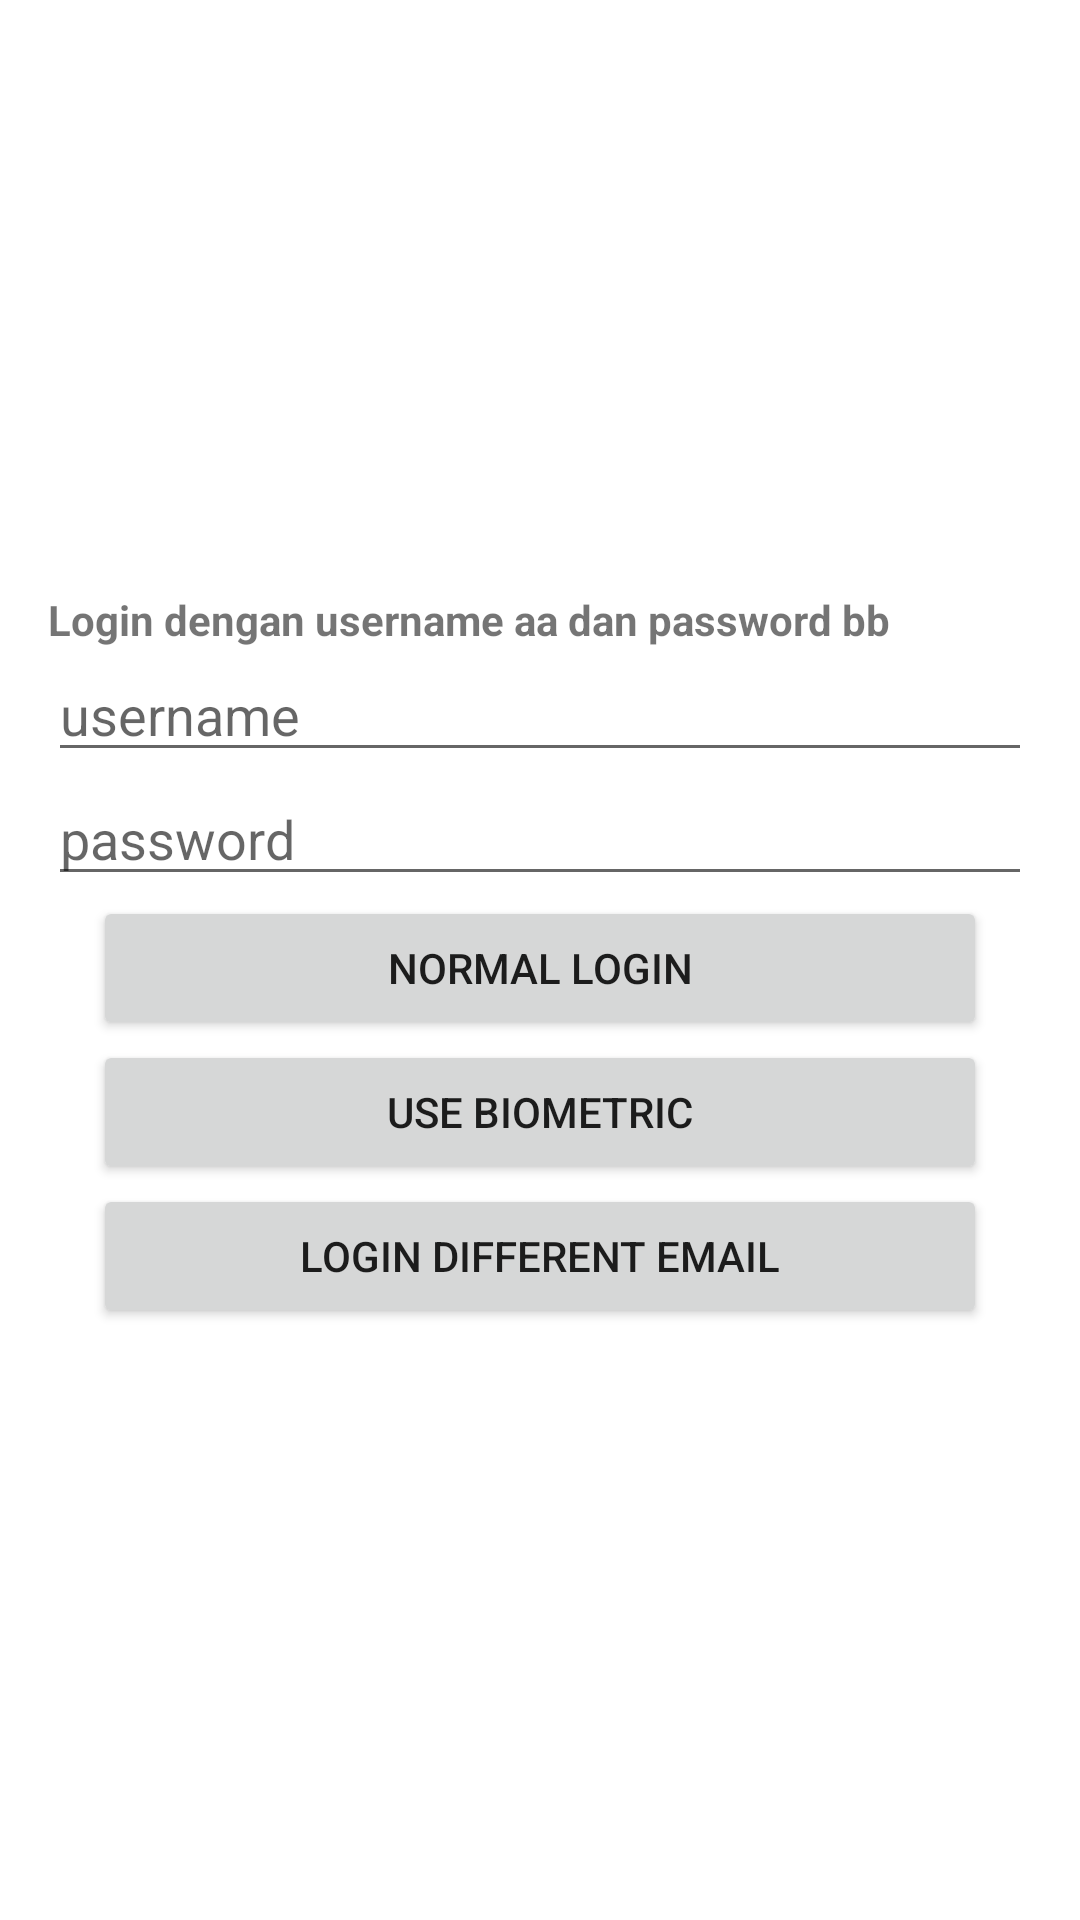

This screen was rendered from an Android layout file. Write that file and the resources it references.
<!-- AndroidManifest.xml: application theme Theme.LoginBiometric -->
<!-- res/layout/activity_main2.xml -->
<?xml version="1.0" encoding="utf-8"?>
<LinearLayout xmlns:android="http://schemas.android.com/apk/res/android"
    xmlns:app="http://schemas.android.com/apk/res-auto"
    xmlns:tools="http://schemas.android.com/tools"
    android:layout_width="match_parent"
    android:layout_height="match_parent"
    android:orientation="vertical"
    tools:context=".example2.MainActivity2"
    android:gravity="center"
    android:padding="16dp">

    <TextView
        android:layout_width="match_parent"
        android:layout_height="wrap_content"
        android:text="Login dengan username aa dan password bb"
        android:textStyle="bold"/>

    <EditText
        android:importantForAutofill="no"
        android:id="@+id/username"
        android:layout_width="match_parent"
        android:layout_height="wrap_content"
        android:hint="username"/>

    <EditText
        android:id="@+id/password"
        android:layout_width="match_parent"
        android:layout_height="wrap_content"
        android:hint="password"/>

    <Button
        android:layout_width="match_parent"
        android:layout_height="wrap_content"
        android:id="@+id/buttonLogin"
        android:layout_marginEnd="15dp"
        android:layout_marginStart="15dp"
        android:onClick="onClickLogin"
        android:text="Normal Login"
        android:layout_gravity="center"
        android:visibility="visible"/>

    <Button
        android:layout_width="match_parent"
        android:layout_height="wrap_content"
        android:id="@+id/buttonBiometricsLogin"
        android:layout_marginEnd="15dp"
        android:layout_marginStart="15dp"
        android:onClick="onClickBiometrics"
        android:text="use Biometric"
        android:layout_gravity="center"
        android:visibility="visible"/>
    <Button
        android:layout_width="match_parent"
        android:layout_height="wrap_content"
        android:id="@+id/buttonDiffEmail"
        android:layout_marginEnd="15dp"
        android:layout_marginStart="15dp"
        android:onClick="onClickDiffEmail"
        android:text="Login different email"
        android:layout_gravity="center"
        android:visibility="visible"/>
</LinearLayout>
<!-- resources referenced by this layout -->
<resources>
  <style name="Theme.LoginBiometric" parent="Theme.MaterialComponents.DayNight.DarkActionBar">
          
          <item name="colorPrimary">@color/purple_500</item>
          <item name="colorPrimaryVariant">@color/purple_700</item>
          <item name="colorOnPrimary">@color/white</item>
          
          <item name="colorSecondary">@color/teal_200</item>
          <item name="colorSecondaryVariant">@color/teal_700</item>
          <item name="colorOnSecondary">@color/black</item>
          
          <item name="android:statusBarColor" tools:targetApi="l">?attr/colorPrimaryVariant</item>
          
      </style>
  <!-- not gathered from this repository: default colours our renderer supplied (Android Studio template values) -->
  <color name="purple_500">#FF6200EE</color>
  <color name="purple_700">#FF3700B3</color>
  <color name="teal_200">#FF03DAC5</color>
  <color name="teal_700">#FF018786</color>
  <color name="black">#FF000000</color>
  <color name="white">#FFFFFFFF</color>
</resources>
